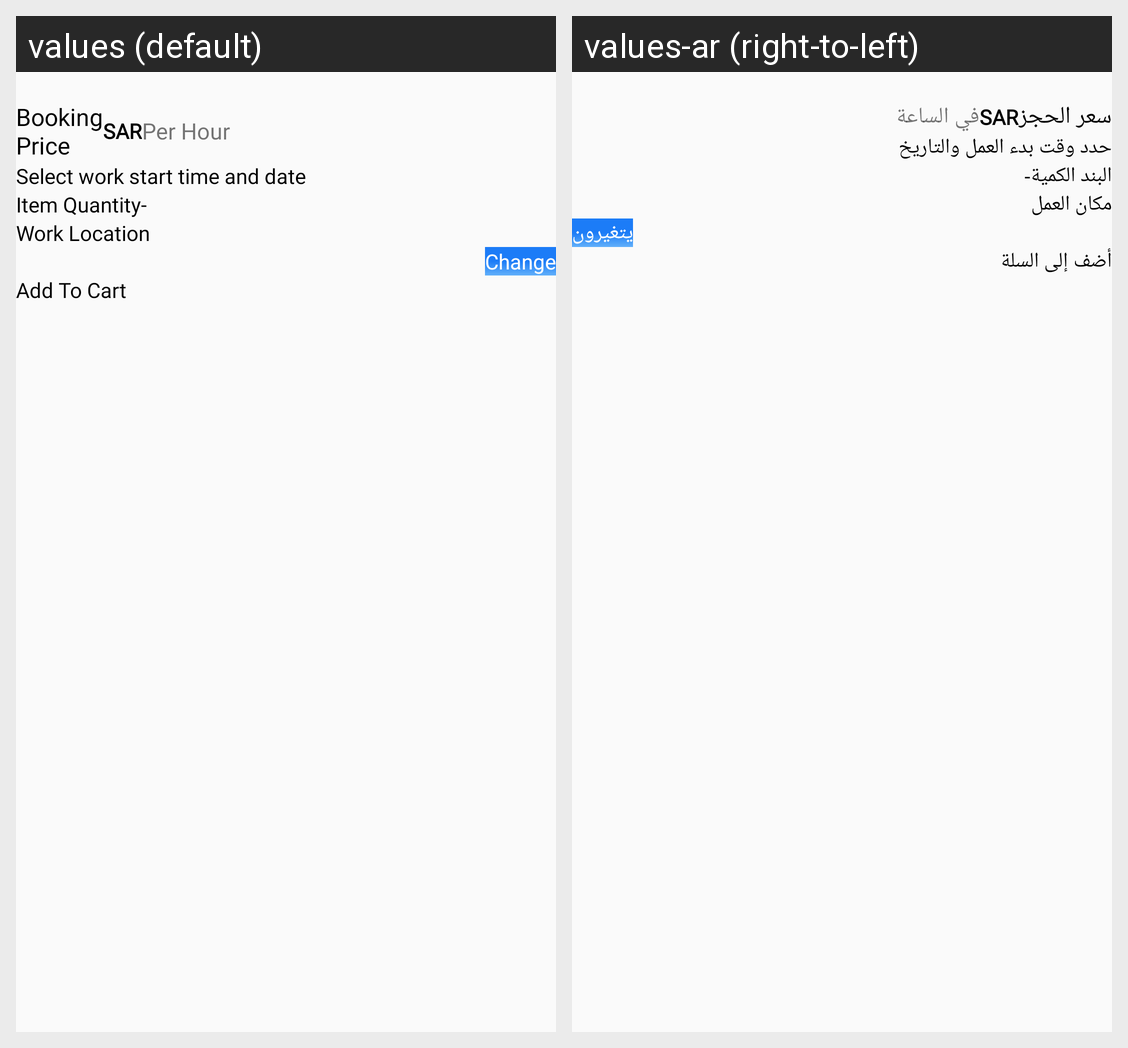

Locale-by-locale string values for the Android screen shown in this grid:
Android screen res/layout/activity_booking_details.xml rendered under 2 locales, left to right: values (default), values-ar (right-to-left). Device: Nexus 5 (rendered at 1080×1920; each locale shown at half size, 540×960, under a caption strip naming it); theme AppTheme.
Strings drawn on this screen, with the default value and each locale's value (text and hints the layout hard-codes, and strings that could not be matched under every locale, appear in the picture but are not listed):

select_work_start
  values: Select work start time and date
  values-ar: حدد وقت بدء العمل والتاريخ

truck_quantity
  values: Item Quantity-
  values-ar: البند الكمية-

work_location
  values: Work Location
  values-ar: مكان العمل

change
  values: Change
  values-ar: يتغيرون

add_another_product
  values: Add To Cart
  values-ar: أضف إلى السلة

booking_price_
  values: Booking
      Price
  values-ar: سعر الحجز

currency_name
  values: SAR
  values-ar: SAR

per_hour
  values: Per Hour
  values-ar: في الساعة
